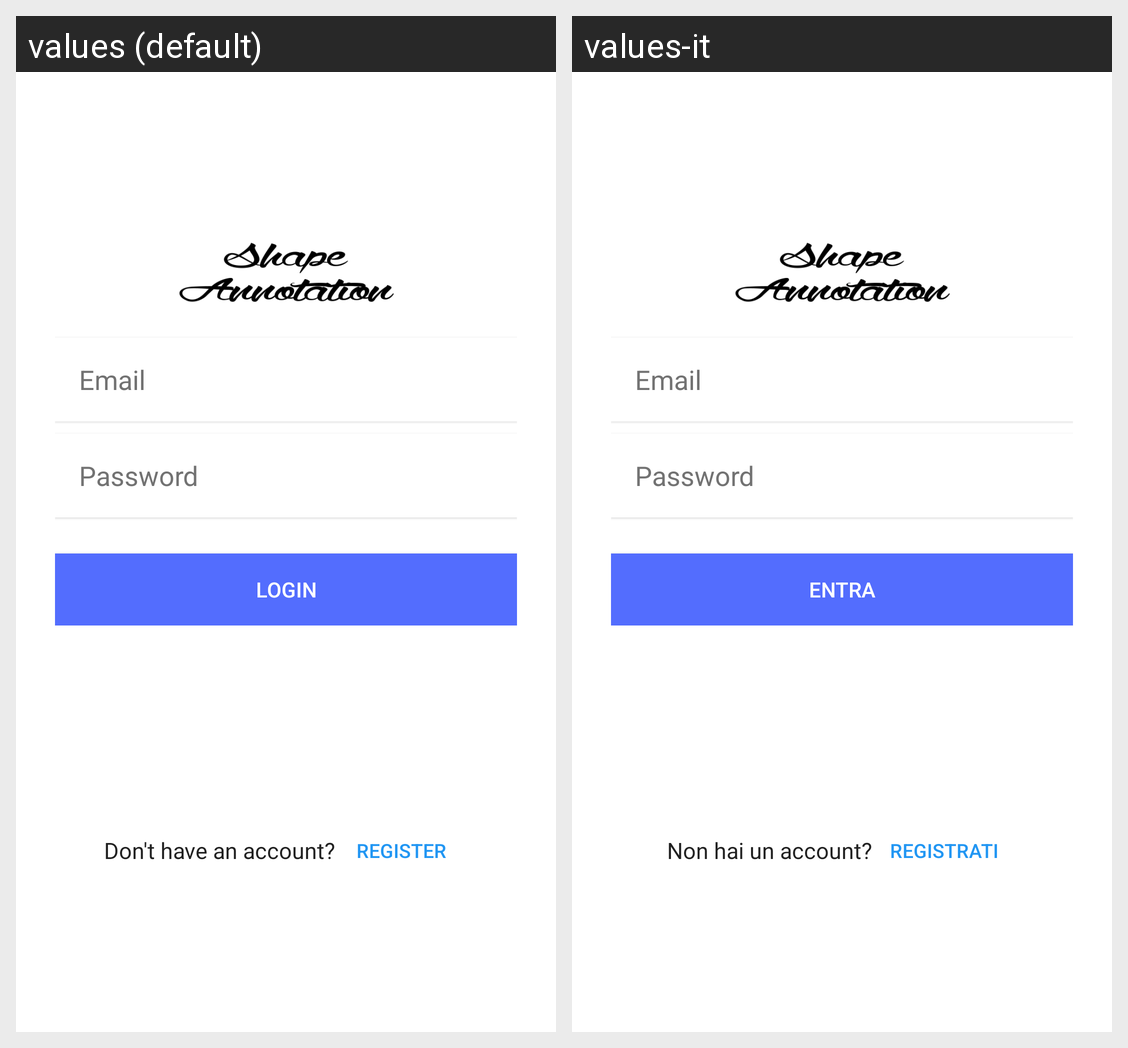

Here is an Android app screen in its default locale and in the app's own translations. Write out the translated-string differences for the strings that appear on this screen.
Android screen res/layout/login.xml rendered under 2 locales, left to right: values (default), values-it. Device: Nexus 5 (rendered at 1080×1920; each locale shown at half size, 540×960, under a caption strip naming it); theme AppTheme.
Strings drawn on this screen, with the default value and each locale's value (text and hints the layout hard-codes, and strings that could not be matched under every locale, appear in the picture but are not listed):

hint_email
  values: Email
  values-it: Email

hint_password
  values: Password
  values-it: Password

btn_login
  values: LOGIN
  values-it: ENTRA

btn_link_to_register
  values: Don't have an account?
  values-it: Non hai un account?

btn_register
  values: REGISTER
  values-it: REGISTRATI
